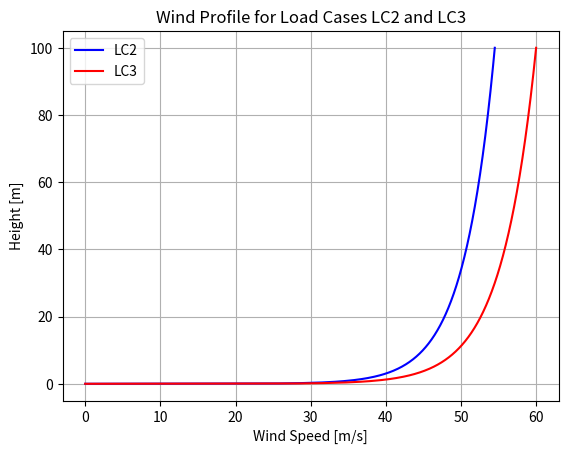

Write Python code to recreate this figure.
#!/usr/bin/env python3
# -*- coding: utf-8 -*-
"""
Created on Wed Sep 11 14:56:49 2024

[redacted]
@youtube: https://www.youtube.com/live/aWYlqbSqL_s?si=X7QdQ3g0qwi6bWIx
"""

import matplotlib.pyplot as plt
from math import log10

# Define the function
def wind_profile(z):
    if z > 0:
        V = Vref * log10(z / z0) / log10(Href / z0)
    else:
        V = 0
    return V

global z0, Href, Vref

def loadcase(lc, z):
    if lc == 2:
        V = wind_profile(z) * 5 * 1.09
    elif lc == 3:
        V = wind_profile(z) * 5 * 1.2
    return V

z0 = 0.0002
Href = 100
Vref = 10

# Lists to store x and y values
x_values = []
LC2_values = []
LC3_values = []

# Populate the lists using a for loop
for i in range(1001):  # From 0 to 100 inclusive, step 0.1
    h = i / 10
    x_values.append(h)
    LC2_values.append(loadcase(2, h))
    LC3_values.append(loadcase(3, h))

# Plotting
plt.plot(LC2_values, x_values, label='LC2', color='blue')
plt.plot(LC3_values, x_values, label='LC3', color='red')

# Adding title and labels
plt.title('Wind Profile for Load Cases LC2 and LC3')
plt.xlabel('Wind Speed [m/s]')
plt.ylabel('Height [m]')

# Adding grid and legend
plt.grid(True)
plt.legend()

# Show plot
plt.show()
